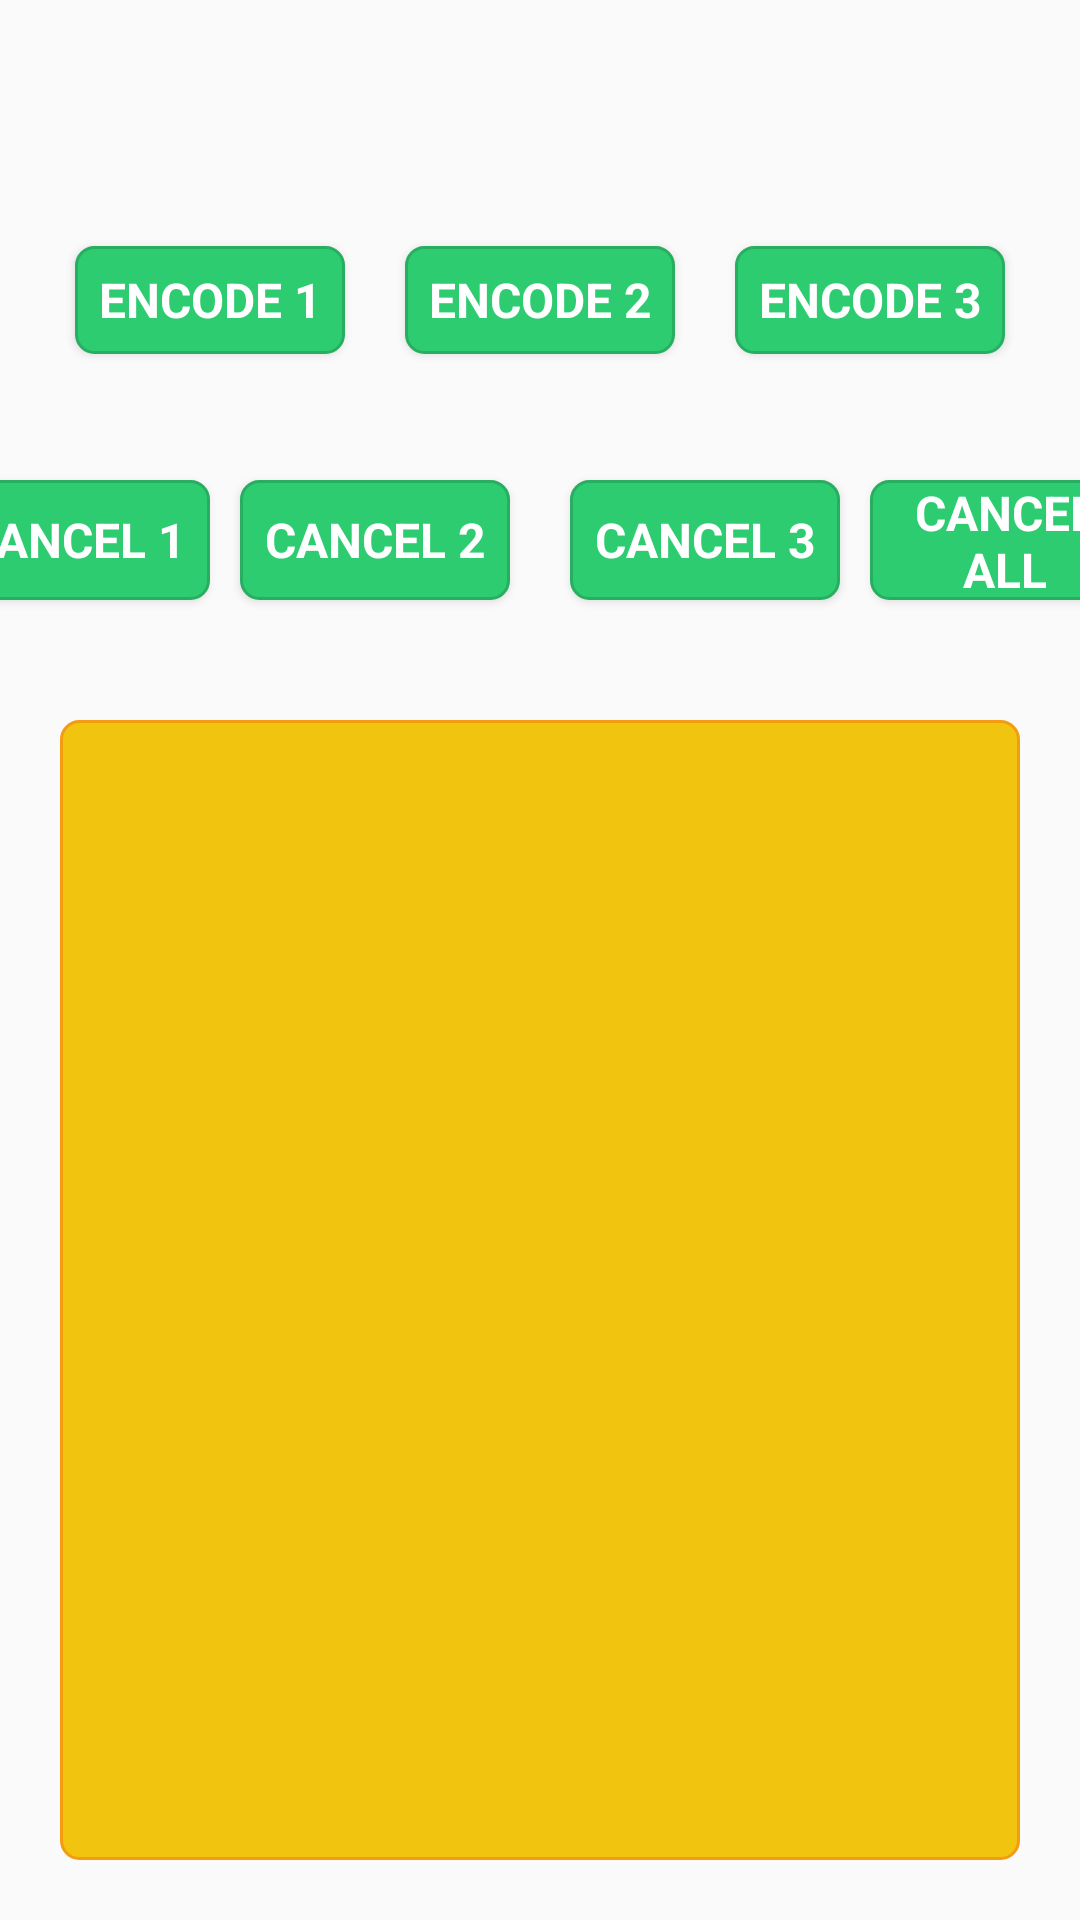

The Android layout XML behind this screen, and the referenced resources:
<!-- AndroidManifest.xml: application theme AppTheme -->
<!-- res/layout/fragment_concurrent_tab.xml -->
<?xml version="1.0" encoding="utf-8"?>
<LinearLayout xmlns:android="http://schemas.android.com/apk/res/android"
    xmlns:tools="http://schemas.android.com/tools"
    android:layout_width="match_parent"
    android:layout_height="match_parent"
    android:gravity="center"
    android:orientation="vertical"
    tools:context=".ConcurrentExecutionTabFragment">

    <LinearLayout
        android:id="@+id/videoEncodeSpinnerLayout"
        android:layout_width="match_parent"
        android:layout_height="wrap_content"
        android:layout_marginBottom="20dp"
        android:layout_marginTop="40dp"
        android:gravity="center"
        android:orientation="horizontal"/>

    <LinearLayout
        android:id="@+id/encodeButtonLayout"
        android:layout_width="match_parent"
        android:layout_height="80dp"
        android:gravity="center"
        android:orientation="horizontal">

        <Button
            android:id="@+id/encodeButton1"
            android:layout_width="90dp"
            android:layout_height="36dp"
            android:layout_marginTop="20dp"
            android:layout_marginBottom="20dp"
            android:background="@drawable/rounded_button"
            android:fontFamily="sans-serif"
            android:gravity="center"
            android:text="@string/encode_button_text_1"
            android:textAlignment="center"
            android:textColor="@android:color/white"
            android:textSize="16sp"
            android:textStyle="bold" />

        <Button
            android:id="@+id/encodeButton2"
            android:layout_width="90dp"
            android:layout_height="36dp"
            android:layout_margin="20dp"
            android:background="@drawable/rounded_button"
            android:fontFamily="sans-serif"
            android:gravity="center"
            android:text="@string/encode_button_text_2"
            android:textAlignment="center"
            android:textColor="@android:color/white"
            android:textSize="16sp"
            android:textStyle="bold" />

        <Button
            android:id="@+id/encodeButton3"
            android:layout_width="90dp"
            android:layout_height="36dp"
            android:layout_marginTop="20dp"
            android:layout_marginBottom="20dp"
            android:background="@drawable/rounded_button"
            android:fontFamily="sans-serif"
            android:gravity="center"
            android:text="@string/encode_button_text_3"
            android:textAlignment="center"
            android:textColor="@android:color/white"
            android:textSize="16sp"
            android:textStyle="bold" />
    </LinearLayout>

    <LinearLayout
        android:id="@+id/cancelButtonLayout"
        android:layout_width="match_parent"
        android:layout_height="80dp"
        android:gravity="center"
        android:orientation="horizontal">

        <Button
            android:id="@+id/cancelButton1"
            android:layout_width="90dp"
            android:layout_height="40dp"
            android:layout_marginTop="10dp"
            android:layout_marginBottom="10dp"
            android:background="@drawable/rounded_button"
            android:fontFamily="sans-serif"
            android:gravity="center"
            android:text="@string/cancel_button_text_1"
            android:textAlignment="center"
            android:textColor="@android:color/white"
            android:textSize="16sp"
            android:textStyle="bold" />

        <Button
            android:id="@+id/cancelButton2"
            android:layout_width="90dp"
            android:layout_height="40dp"
            android:layout_margin="10dp"
            android:background="@drawable/rounded_button"
            android:fontFamily="sans-serif"
            android:gravity="center"
            android:text="@string/cancel_button_text_2"
            android:textAlignment="center"
            android:textColor="@android:color/white"
            android:textSize="16sp"
            android:textStyle="bold" />

        <Button
            android:id="@+id/cancelButton3"
            android:layout_width="90dp"
            android:layout_height="40dp"
            android:layout_margin="10dp"
            android:background="@drawable/rounded_button"
            android:fontFamily="sans-serif"
            android:gravity="center"
            android:text="@string/cancel_button_text_3"
            android:textAlignment="center"
            android:textColor="@android:color/white"
            android:textSize="16sp"
            android:textStyle="bold" />

        <Button
            android:id="@+id/cancelButtonAll"
            android:layout_width="90dp"
            android:layout_height="40dp"
            android:layout_marginTop="10dp"
            android:layout_marginBottom="10dp"
            android:background="@drawable/rounded_button"
            android:fontFamily="sans-serif"
            android:gravity="center"
            android:text="@string/cancel_button_text_all"
            android:textAlignment="center"
            android:textColor="@android:color/white"
            android:textSize="16sp"
            android:textStyle="bold" />
    </LinearLayout>

    <TextView
        android:id="@+id/outputText"
        android:layout_width="match_parent"
        android:layout_height="match_parent"
        android:padding="6dp"
        android:layout_marginBottom="20dp"
        android:layout_marginLeft="20dp"
        android:layout_marginRight="20dp"
        android:layout_marginTop="20dp"
        android:background="@drawable/rounded_output_frame"
        android:fontFamily="sans-serif"
        android:gravity="bottom"
        android:overScrollMode="ifContentScrolls"
        android:scrollbars="vertical"
        android:textColor="@android:color/black"
        android:textSize="14sp"
        android:typeface="sans"
        tools:targetApi="jelly_bean" />
</LinearLayout>
<!-- resources referenced by this layout -->
<resources>
  <!-- drawable rounded_button (drawable) -->
  <?xml version="1.0" encoding="utf-8"?>
  <shape xmlns:android="http://schemas.android.com/apk/res/android" >
      <stroke android:width="1dp" android:color="#27ae60"/>
      <solid android:color="#2ecc71"/>
      <corners
          android:bottomLeftRadius="6dp"
          android:bottomRightRadius="6dp"
          android:topLeftRadius="6dp"
          android:topRightRadius="6dp" />
  </shape>
  <!-- drawable rounded_output_frame (drawable) -->
  <?xml version="1.0" encoding="utf-8"?>
  <shape xmlns:android="http://schemas.android.com/apk/res/android" >
      <stroke android:width="1dp" android:color="#f39c12"/>
      <solid android:color="#f1c40f"/>
      <corners
          android:bottomLeftRadius="6dp"
          android:bottomRightRadius="6dp"
          android:topLeftRadius="6dp"
          android:topRightRadius="6dp" />
  </shape>
  <string name="cancel_button_text_1">Cancel 1</string>
  <string name="cancel_button_text_2">Cancel 2</string>
  <string name="cancel_button_text_3">Cancel 3</string>
  <string name="cancel_button_text_all">Cancel All</string>
  <string name="encode_button_text_1">ENCODE 1</string>
  <string name="encode_button_text_2">ENCODE 2</string>
  <string name="encode_button_text_3">ENCODE 3</string>
  <style name="AppTheme" parent="Theme.AppCompat.Light.DarkActionBar">
          <item name="colorPrimary">@color/headerColor</item>
          <item name="colorPrimaryDark">@color/headerColorDark</item>
          <item name="colorAccent">@color/editColor</item>
      </style>
  <color name="headerColor">#e74c3c</color>
  <color name="editColor">#3498db</color>
</resources>
